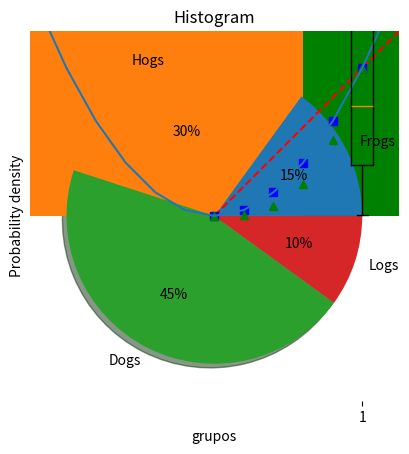

Python code for this plot:
import numpy as np 
import pandas as pd
import matplotlib.pyplot as plt 

# para desenhar os gráficos dentro do notebook
%matplotlib inline

t = np.arange(0., 5., 0.2) 
plt.plot(t, t, 'r--', t, t**2, 'bs', t, 
         t**3, 'g^') 
plt.show()

import numpy as np 
import matplotlib.pyplot as plt 
t = np.arange(-5,5,0.2) 
plt.plot(t, t**2) 
plt.show()


x = np.random.normal(0, 1, 1000)
# the histogram of the data

plt.hist(x)
plt.xlabel('Values')
plt.ylabel('Probability density')
plt.title(r'Histogram')
plt.show()

ind = [1,2,3,4,5,6]
height = [11,13,10,16,3,2]
plt.bar(ind, height,color='g')
plt.xticks(ind, ('G1', 'G2', 'G3','G4','G5','G6'))
plt.show()


labels = ['Frogs', 'Hogs', 'Dogs', 'Logs']
fracs = [15, 30, 45, 10]
plt.pie(fracs,labels=labels,autopct='%.0f%%', 	shadow=True)
plt.show()


d1 = np.random.random(100) * 2
d2 = np.random.random(100) * 3
data = [d1,d2]
plt.boxplot(data)
plt.xlabel("grupos")
plt.show()


x = np.linspace(0, 2 * np.pi, 400)
y = np.sin(x ** 2)

f, axarr = plt.subplots(2, sharex=True)
axarr[0].plot(x,y)
axarr[0].set_title('Sharing X axis')
axarr[1].plot(y, x, color = 'r')

plt.show()
plt.gcf().clear()